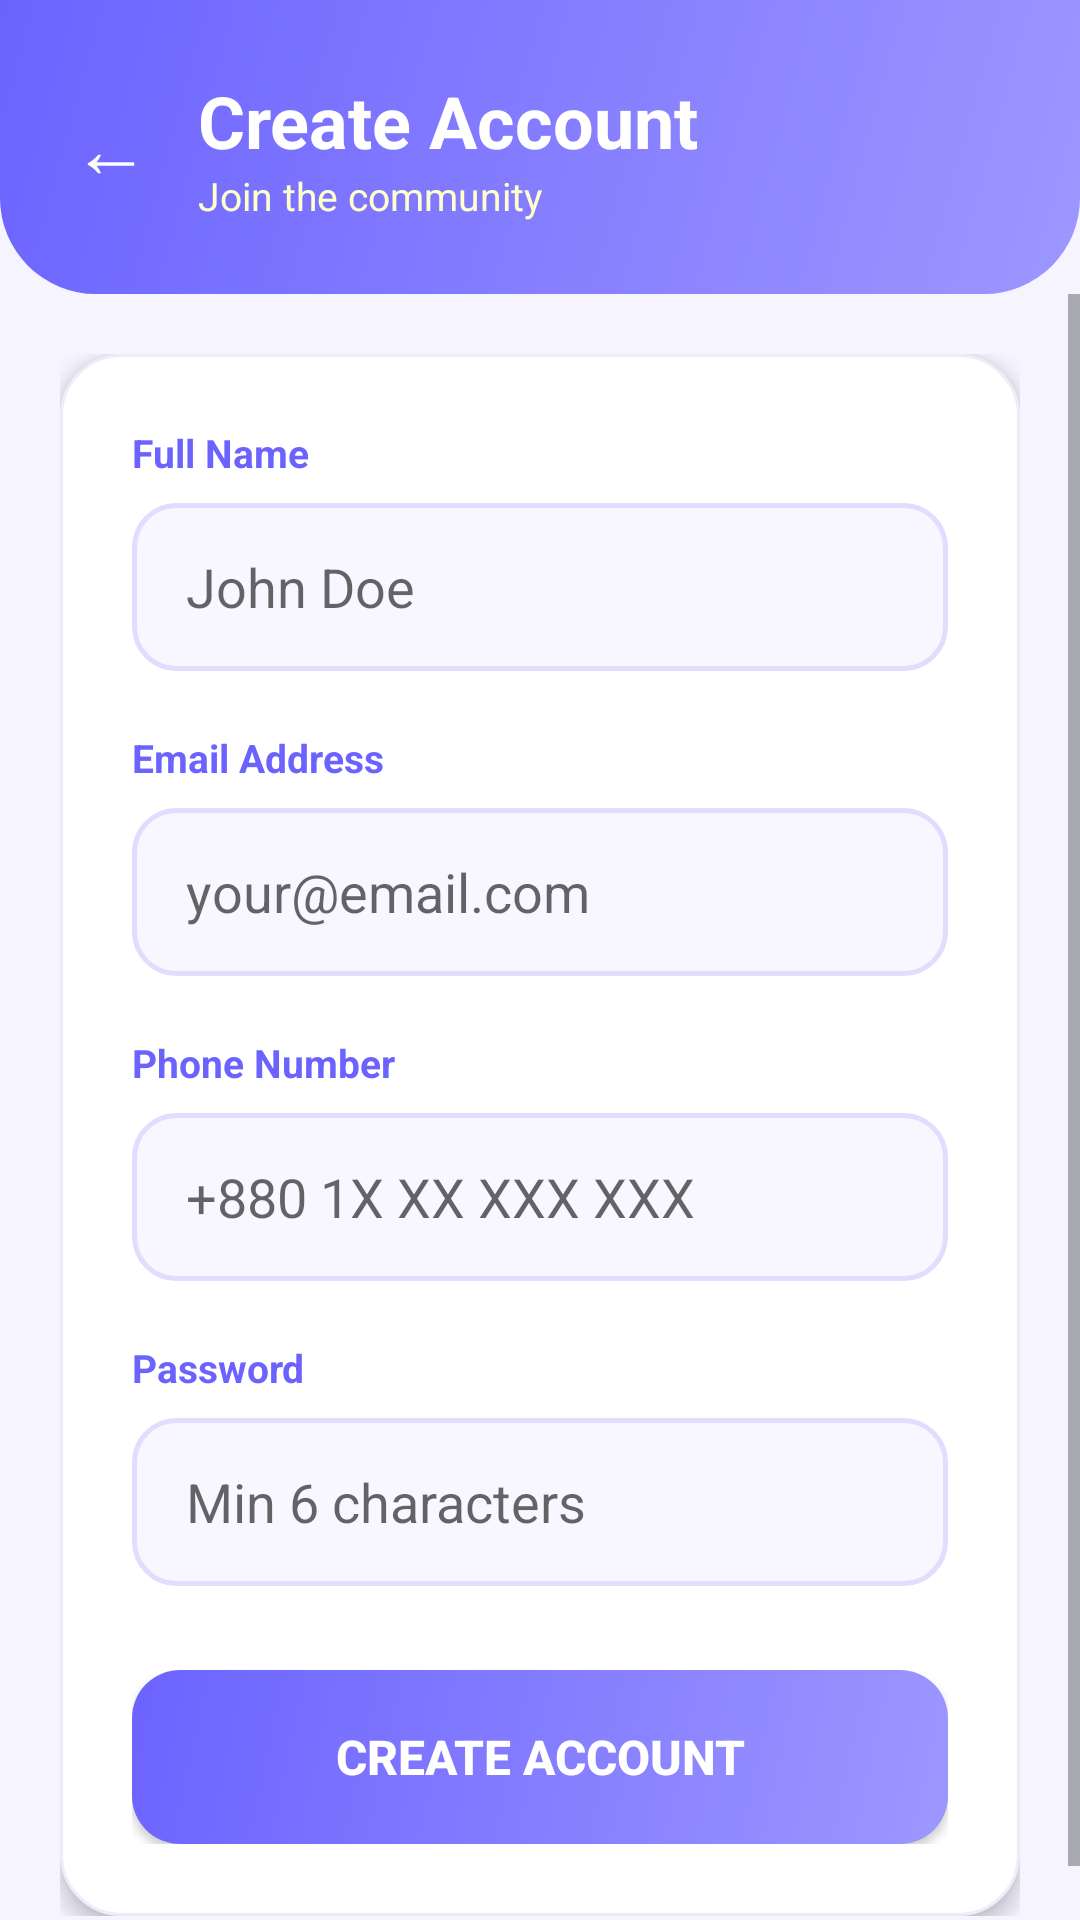

Android layout source for this screen:
<!-- AndroidManifest.xml: application theme Theme.LostAndFound -->
<!-- res/layout/activity_register.xml -->
<?xml version="1.0" encoding="utf-8"?>
<LinearLayout xmlns:android="http://schemas.android.com/apk/res/android"
    android:layout_width="match_parent" android:layout_height="match_parent"
    android:orientation="vertical" android:background="#F5F4FF">
    <LinearLayout android:layout_width="match_parent" android:layout_height="wrap_content"
        android:background="@drawable/gradient_header" android:padding="24dp"
        android:orientation="horizontal" android:gravity="center_vertical">
        <TextView android:id="@+id/tvLogin" android:layout_width="wrap_content" android:layout_height="wrap_content"
            android:text="←" android:textSize="26sp" android:textColor="#FFFFFF" android:paddingEnd="16dp"/>
        <LinearLayout android:layout_width="wrap_content" android:layout_height="wrap_content" android:orientation="vertical">
            <TextView android:layout_width="wrap_content" android:layout_height="wrap_content"
                android:text="Create Account" android:textSize="24sp" android:textStyle="bold" android:textColor="#FFFFFF"/>
            <TextView android:layout_width="wrap_content" android:layout_height="wrap_content"
                android:text="Join the community" android:textSize="13sp" android:textColor="#FFFFFFCC"/>
        </LinearLayout>
    </LinearLayout>
    <ScrollView android:layout_width="match_parent" android:layout_height="0dp" android:layout_weight="1">
        <LinearLayout android:layout_width="match_parent" android:layout_height="wrap_content"
            android:orientation="vertical" android:padding="20dp">
            <LinearLayout android:layout_width="match_parent" android:layout_height="wrap_content"
                android:background="@drawable/card_elevated" android:orientation="vertical"
                android:padding="24dp" android:elevation="4dp">
                <TextView android:layout_width="wrap_content" android:layout_height="wrap_content"
                    android:text="Full Name" android:textSize="13sp" android:textColor="#6C63FF"
                    android:textStyle="bold" android:paddingBottom="8dp"/>
                <EditText android:id="@+id/etName" android:layout_width="match_parent" android:layout_height="56dp"
                    android:hint="John Doe" android:inputType="textPersonName"
                    android:paddingHorizontal="18dp" android:background="@drawable/input_modern"
                    android:layout_marginBottom="20dp"/>
                <TextView android:layout_width="wrap_content" android:layout_height="wrap_content"
                    android:text="Email Address" android:textSize="13sp" android:textColor="#6C63FF"
                    android:textStyle="bold" android:paddingBottom="8dp"/>
                <EditText android:id="@+id/etEmail" android:layout_width="match_parent" android:layout_height="56dp"
                    android:hint="your@email.com" android:inputType="textEmailAddress"
                    android:paddingHorizontal="18dp" android:background="@drawable/input_modern"
                    android:layout_marginBottom="20dp"/>
                <TextView android:layout_width="wrap_content" android:layout_height="wrap_content"
                    android:text="Phone Number" android:textSize="13sp" android:textColor="#6C63FF"
                    android:textStyle="bold" android:paddingBottom="8dp"/>
                <EditText android:id="@+id/etPhone" android:layout_width="match_parent" android:layout_height="56dp"
                    android:hint="+880 1X XX XXX XXX" android:inputType="phone"
                    android:paddingHorizontal="18dp" android:background="@drawable/input_modern"
                    android:layout_marginBottom="20dp"/>
                <TextView android:layout_width="wrap_content" android:layout_height="wrap_content"
                    android:text="Password" android:textSize="13sp" android:textColor="#6C63FF"
                    android:textStyle="bold" android:paddingBottom="8dp"/>
                <EditText android:id="@+id/etPassword" android:layout_width="match_parent" android:layout_height="56dp"
                    android:hint="Min 6 characters" android:inputType="textPassword"
                    android:paddingHorizontal="18dp" android:background="@drawable/input_modern"
                    android:layout_marginBottom="28dp"/>
                <Button android:id="@+id/btnRegister" android:layout_width="match_parent" android:layout_height="58dp"
                    android:text="Create Account" android:background="@drawable/btn_purple" android:textColor="#FFFFFF"
                    android:textSize="16sp" android:textStyle="bold"/>
            </LinearLayout>
        </LinearLayout>
    </ScrollView>
</LinearLayout>
<!-- resources referenced by this layout -->
<resources>
  <!-- drawable btn_purple (drawable) -->
  <?xml version="1.0" encoding="utf-8"?>
  <shape xmlns:android="http://schemas.android.com/apk/res/android">
      <gradient android:startColor="#9D97FF" android:endColor="#6C63FF" android:angle="135"/>
      <corners android:radius="16dp"/>
  </shape>
  <!-- drawable card_elevated (drawable) -->
  <?xml version="1.0" encoding="utf-8"?>
  <shape xmlns:android="http://schemas.android.com/apk/res/android">
      <solid android:color="#FFFFFF"/>
      <stroke android:width="1dp" android:color="#EDECFA"/>
      <corners android:radius="20dp"/>
  </shape>
  <!-- drawable gradient_header (drawable) -->
  <?xml version="1.0" encoding="utf-8"?>
  <shape xmlns:android="http://schemas.android.com/apk/res/android">
      <gradient android:startColor="#9D97FF" android:endColor="#6C63FF" android:angle="135"/>
      <corners android:bottomLeftRadius="32dp" android:bottomRightRadius="32dp"/>
  </shape>
  <!-- drawable input_modern (drawable) -->
  <?xml version="1.0" encoding="utf-8"?>
  <shape xmlns:android="http://schemas.android.com/apk/res/android">
      <solid android:color="#F8F7FF"/>
      <stroke android:width="1.5dp" android:color="#E0DDFF"/>
      <corners android:radius="14dp"/>
  </shape>
  <style name="Theme.LostAndFound" parent="Theme.MaterialComponents.DayNight.NoActionBar">
          <item name="colorPrimary">#6C63FF</item>
          <item name="colorPrimaryVariant">#4834D4</item>
          <item name="colorOnPrimary">#FFFFFF</item>
          <item name="colorSecondary">#FF6584</item>
          <item name="colorOnSecondary">#FFFFFF</item>
          <item name="android:statusBarColor">#4834D4</item>
          <item name="android:windowBackground">#F5F4FF</item>
      </style>
</resources>
